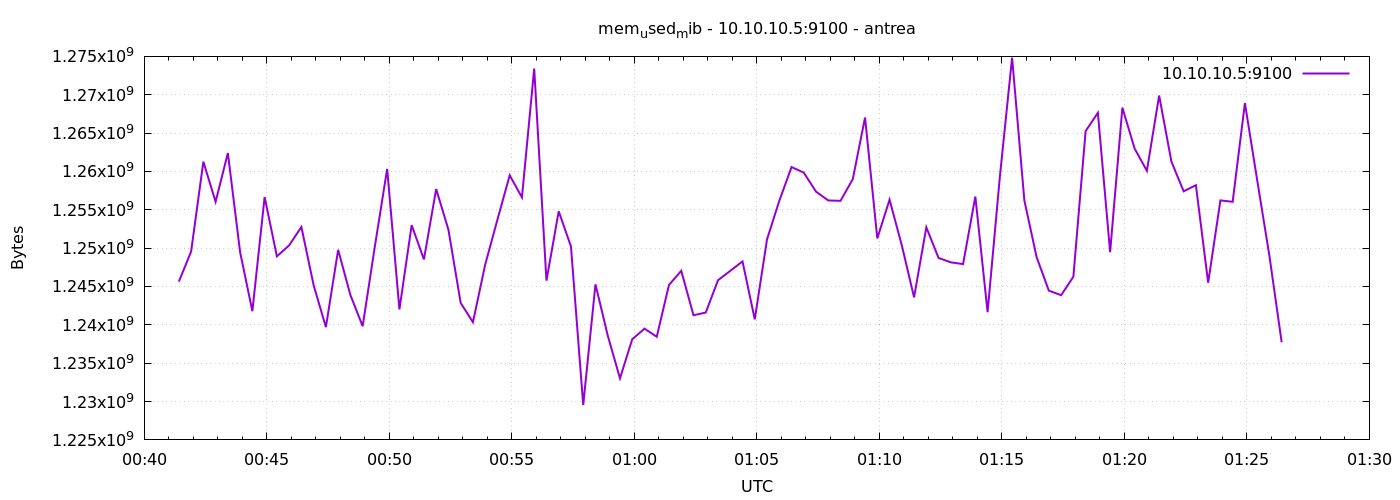

Values plotted in this chart, from the file beside it:
1777164085	1245634560
1777164115	1249550336
1777164145	1261273088
1777164175	1256038400
1777164205	1262399488
1777164235	1249476608
1777164265	1241780224
1777164295	1256665088
1777164325	1248931840
1777164355	1250361344
1777164385	1252761600
1777164415	1245163520
1777164445	1239703552
1777164475	1249779712
1777164505	1243889664
1777164535	1239822336
1777164565	1250263040
1777164595	1260331008
1777164625	1242009600
1777164655	1252999168
1777164685	1248530432
1777164715	1257709568
1777164745	1252401152
1777164775	1242857472
1777164805	1240342528
1777164835	1247846400
1777164865	1253724160
1777164895	1259491328
1777164925	1256615936
1777164955	1273413632
1777164985	1245757440
1777165015	1254801408
1777165045	1250222080
1777165075	1229553664
1777165105	1245282304
1777165135	1238609920
1777165165	1233027072
1777165195	1238122496
1777165225	1239502848
1777165255	1238441984
1777165285	1245204480
1777165315	1247043584
1777165345	1241251840
1777165375	1241604096
1777165405	1245814784
1777165435	1247039488
1777165465	1248268288
1777165495	1240715264
1777165525	1251143680
1777165555	1256161280
1777165585	1260572672
1777165615	1259839488
1777165645	1257365504
1777165675	1256214528
1777165705	1256169472
1777165735	1259003904
1777165765	1267027968
1777165795	1251270656
1777165825	1256321024
1777165855	1250365440
1777165885	1243582464
... 30 more rows
